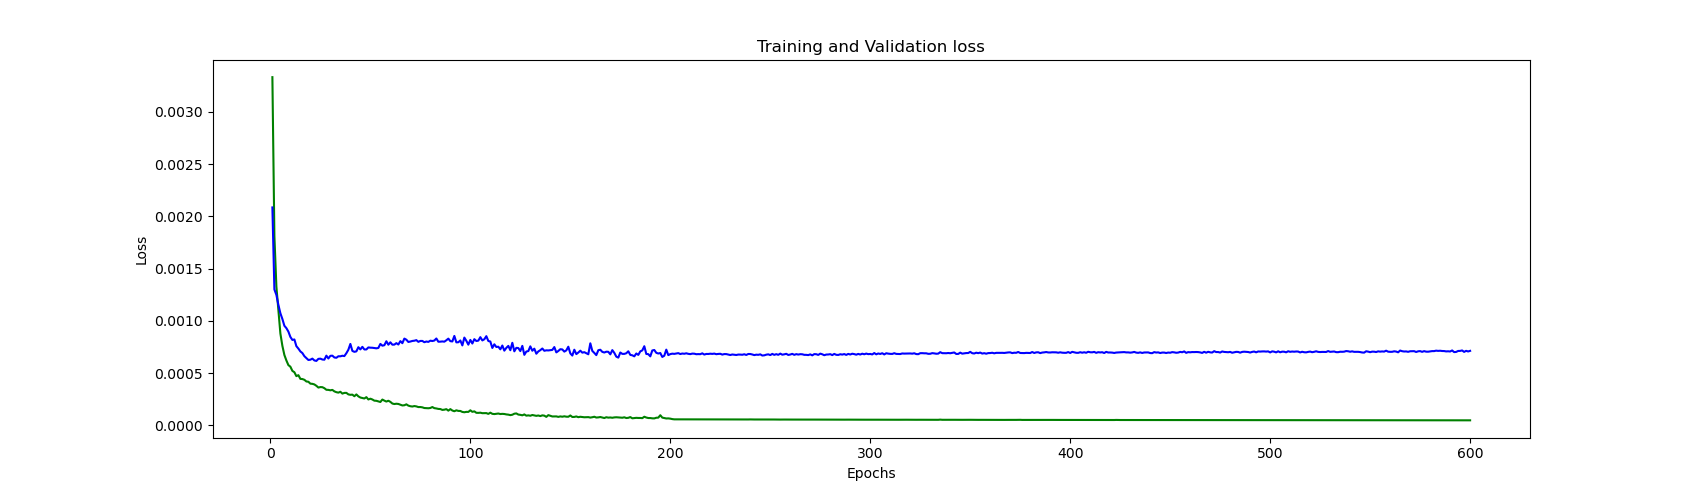

The file beside this chart, header and first rows:
, loss, mse, val_loss, val_mse
0, 0.003331, 0.003331, 0.002085, 0.002085
1, 0.001814, 0.001814, 0.001301, 0.001301
2, 0.001328, 0.001328, 0.001249, 0.001249
3, 0.001101, 0.001101, 0.001153, 0.001153
4, 0.0008789, 0.0008789, 0.001073, 0.001073
5, 0.0007609, 0.0007609, 0.001018, 0.001018
6, 0.0006738, 0.0006738, 0.0009532, 0.0009532
7, 0.0006214, 0.0006214, 0.0009305, 0.0009305
8, 0.0005771, 0.0005771, 0.0008976, 0.0008976
9, 0.0005616, 0.0005616, 0.0008464, 0.0008464
10, 0.0005219, 0.0005219, 0.0008177, 0.0008177
11, 0.0005088, 0.0005088, 0.0008222, 0.0008222
12, 0.0004715, 0.0004715, 0.0007581, 0.0007581
13, 0.0004808, 0.0004808, 0.000735, 0.000735
14, 0.0004454, 0.0004454, 0.0007077, 0.0007077
15, 0.0004436, 0.0004436, 0.0006922, 0.0006922
16, 0.0004365, 0.0004365, 0.0006623, 0.0006623
17, 0.0004204, 0.0004204, 0.0006447, 0.0006447
18, 0.0004178, 0.0004178, 0.0006259, 0.0006259
19, 0.0003995, 0.0003995, 0.0006287, 0.0006287
20, 0.0003978, 0.0003978, 0.0006391, 0.0006391
21, 0.0003922, 0.0003922, 0.0006217, 0.0006217
22, 0.0003791, 0.0003791, 0.000617, 0.000617
23, 0.0003623, 0.0003623, 0.0006367, 0.0006367
24, 0.0003669, 0.0003669, 0.0006385, 0.0006385
25, 0.0003658, 0.0003658, 0.0006306, 0.0006306
26, 0.0003562, 0.0003562, 0.0006286, 0.0006286
27, 0.000341, 0.000341, 0.0006674, 0.0006674
28, 0.0003401, 0.0003401, 0.0006404, 0.0006404
29, 0.000336, 0.000336, 0.0006656, 0.0006656
30, 0.0003398, 0.0003398, 0.0006672, 0.0006672
31, 0.0003258, 0.0003258, 0.00065, 0.00065
32, 0.000318, 0.000318, 0.000647, 0.000647
33, 0.0003137, 0.0003137, 0.0006616, 0.0006616
34, 0.000322, 0.000322, 0.0006611, 0.0006611
35, 0.0003045, 0.0003045, 0.0006665, 0.0006665
36, 0.000311, 0.000311, 0.0006634, 0.0006634
37, 0.0003115, 0.0003115, 0.0006907, 0.0006907
38, 0.0002968, 0.0002968, 0.0007239, 0.0007239
39, 0.000293, 0.000293, 0.0007794, 0.0007794
40, 0.0002946, 0.0002946, 0.0007128, 0.0007128
41, 0.0002794, 0.0002794, 0.000704, 0.000704
42, 0.0002967, 0.0002967, 0.0007083, 0.0007083
43, 0.0002781, 0.0002781, 0.0007482, 0.0007482
44, 0.0002669, 0.0002669, 0.000727, 0.000727
45, 0.0002619, 0.0002619, 0.0007518, 0.0007518
46, 0.0002577, 0.0002577, 0.0007267, 0.0007267
47, 0.0002706, 0.0002706, 0.0007267, 0.0007267
48, 0.0002483, 0.0002483, 0.0007462, 0.0007462
49, 0.0002558, 0.0002558, 0.0007437, 0.0007437
50, 0.0002482, 0.0002482, 0.0007429, 0.0007429
51, 0.0002369, 0.0002369, 0.0007403, 0.0007403
52, 0.0002356, 0.0002356, 0.0007376, 0.0007376
53, 0.0002303, 0.0002303, 0.0007411, 0.0007411
54, 0.0002243, 0.0002243, 0.0007796, 0.0007796
55, 0.0002475, 0.0002475, 0.0007628, 0.0007628
56, 0.0002372, 0.0002372, 0.0007672, 0.0007672
57, 0.0002283, 0.0002283, 0.000805, 0.000805
58, 0.0002363, 0.0002363, 0.0007722, 0.0007722
59, 0.0002255, 0.0002255, 0.0007951, 0.0007951
... 540 more rows
